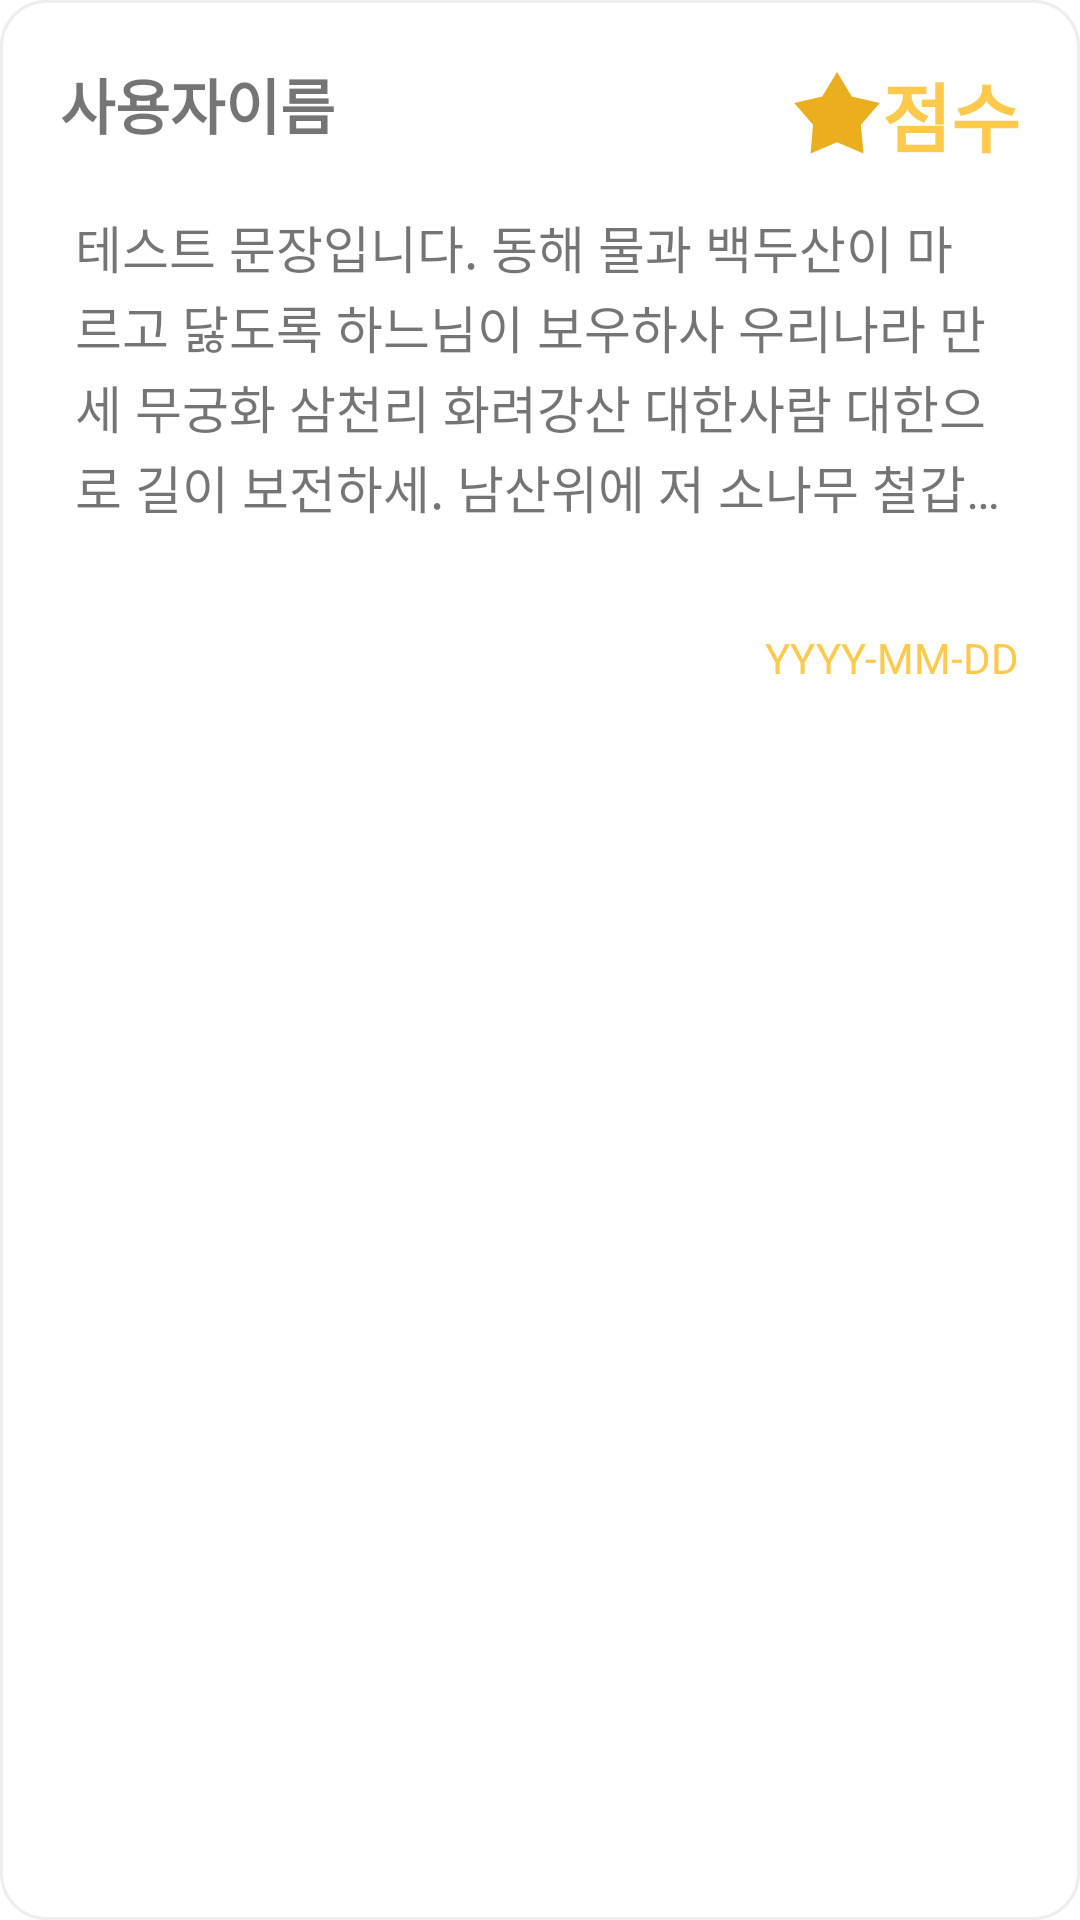

Android layout source for this screen:
<!-- AndroidManifest.xml: application theme Theme.ProjectPickALunch -->
<!-- res/layout/review_item.xml -->
<?xml version="1.0" encoding="utf-8"?>
<androidx.constraintlayout.widget.ConstraintLayout xmlns:android="http://schemas.android.com/apk/res/android"
    android:layout_width="match_parent"
    android:layout_height="wrap_content"
    android:layout_marginBottom="10sp"
    android:padding="20sp"
    xmlns:app="http://schemas.android.com/apk/res-auto"
    android:background="@drawable/round">

    <androidx.constraintlayout.widget.ConstraintLayout
        android:id="@+id/userLayout"
        android:layout_width="match_parent"
        android:layout_height="50sp"
        app:layout_constraintTop_toTopOf="parent">

        <TextView
            android:id="@+id/userName"
            android:layout_width="wrap_content"
            android:layout_height="wrap_content"
            android:text="사용자이름"
            android:textSize="20sp"
            android:textStyle="bold"
            app:layout_constraintTop_toTopOf="parent"
            app:layout_constraintLeft_toLeftOf="parent"
            />

        <TextView
            android:id="@+id/userScore"
            android:layout_width="wrap_content"
            android:layout_height="wrap_content"
            android:text="점수"
            android:textColor="@color/mainColor"
            android:textSize="25sp"
            android:textStyle="bold"
            android:drawableStart="@drawable/ic_star"
            app:layout_constraintTop_toTopOf="parent"
            app:layout_constraintRight_toRightOf="parent"
            />
    </androidx.constraintlayout.widget.ConstraintLayout>

    <androidx.constraintlayout.widget.ConstraintLayout
        android:id="@+id/reviewLayout"
        android:layout_width="match_parent"
        android:layout_height="wrap_content"
        app:layout_constraintTop_toBottomOf="@id/userLayout">
    <TextView
        android:id="@+id/mainText"
        android:layout_width="match_parent"
        android:layout_height="wrap_content"
        android:paddingHorizontal="5sp"
        app:layout_constraintTop_toTopOf="parent"
        android:lineSpacingExtra="2sp"
        android:textSize="17sp"
        android:maxLines="4"
        android:ellipsize="end"
        android:text="테스트 문장입니다. 동해 물과 백두산이 마르고 닳도록 하느님이 보우하사 우리나라 만세 무궁화 삼천리 화려강산 대한사람 대한으로 길이 보전하세. 남산위에 저 소나무 철갑을 두른 듯 바람 서리 불변함은 우리 기상일세 무궁화 삼천리 화려강산 대한사람 대한으로 길이 보전하세."
       />

        <androidx.recyclerview.widget.RecyclerView
            android:layout_marginVertical="10sp"
            android:id="@+id/detailItemRecyclerView"
            android:layout_width="wrap_content"
            android:layout_height="wrap_content"
            app:layout_constraintTop_toBottomOf="@id/mainText"
            app:layout_constraintStart_toStartOf="parent" />


    <androidx.recyclerview.widget.RecyclerView
        android:id="@+id/reviewImageRecyclerView"
        android:layout_marginTop ="20sp"
        android:layout_width="match_parent"
        android:layout_height="wrap_content"
        android:scrollbars="horizontal"
        android:scrollbarFadeDuration="@integer/material_motion_duration_short_1"
        app:layout_constraintTop_toBottomOf="@id/detailItemRecyclerView" />

    <TextView
        android:id="@+id/reviewDate"
        android:layout_width="wrap_content"
        android:layout_height="20sp"
        android:layout_marginTop="5sp"
        app:layout_constraintRight_toRightOf="parent"
        app:layout_constraintTop_toBottomOf="@id/reviewImageRecyclerView"
        android:textColor="@color/mainColor"
        android:text="YYYY-MM-DD"
        />
    </androidx.constraintlayout.widget.ConstraintLayout>

</androidx.constraintlayout.widget.ConstraintLayout>
<!-- resources referenced by this layout -->
<resources>
  <color name="mainColor">#FFC94C</color>
  <!-- drawable ic_star (drawable) -->
  <vector xmlns:android="http://schemas.android.com/apk/res/android"
      android:width="30dp"
      android:height="28dp"
      android:viewportWidth="30"
      android:viewportHeight="28">
    <path
        android:pathData="M15,0L19.9374,8.2043L29.2658,10.3647L22.9889,17.5957L23.8168,27.1353L15,23.4L6.1832,27.1353L7.0111,17.5957L0.7342,10.3647L10.0626,8.2043L15,0Z"
        android:fillColor="#EAAE1E"/>
  </vector>
  <!-- drawable round (drawable) -->
  <?xml version="1.0" encoding="utf-8"?>
  <shape xmlns:android="http://schemas.android.com/apk/res/android"
      android:padding="10dp"
      android:shape="rectangle" >
      <solid android:color="#FFF" />
      <corners
          android:bottomLeftRadius="15dp"
          android:bottomRightRadius="15dp"
          android:topLeftRadius="15dp"
          android:topRightRadius="15dp" />
      <stroke
          android:width="1dp"
          android:color="#EEEEEE" />
  </shape>
  <style name="Theme.ProjectPickALunch" parent="Theme.MaterialComponents.DayNight.DarkActionBar">
  
          
          <item name="colorPrimary">@color/mainColor</item>
          <item name="colorPrimaryVariant">#00FFFFFF</item>
          <item name="colorOnPrimary">#000000</item>
  
          
          <item name="colorSecondary">@color/mainColor</item>
          <item name="colorSecondaryVariant">@color/teal_700</item>
          <item name="colorOnSecondary">@color/black</item>
          
          <item name="android:statusBarColor" tools:targetApi="l">?attr/colorPrimaryVariant</item>
          
  
          
          <item name="windowNoTitle">true</item>
          <item name="windowActionBar">false</item>
          
          <item name="android:windowLightStatusBar" tools:targetApi="m">true</item>
      </style>
  <color name="teal_700">#FF018786</color>
  <color name="black">#FF000000</color>
</resources>
